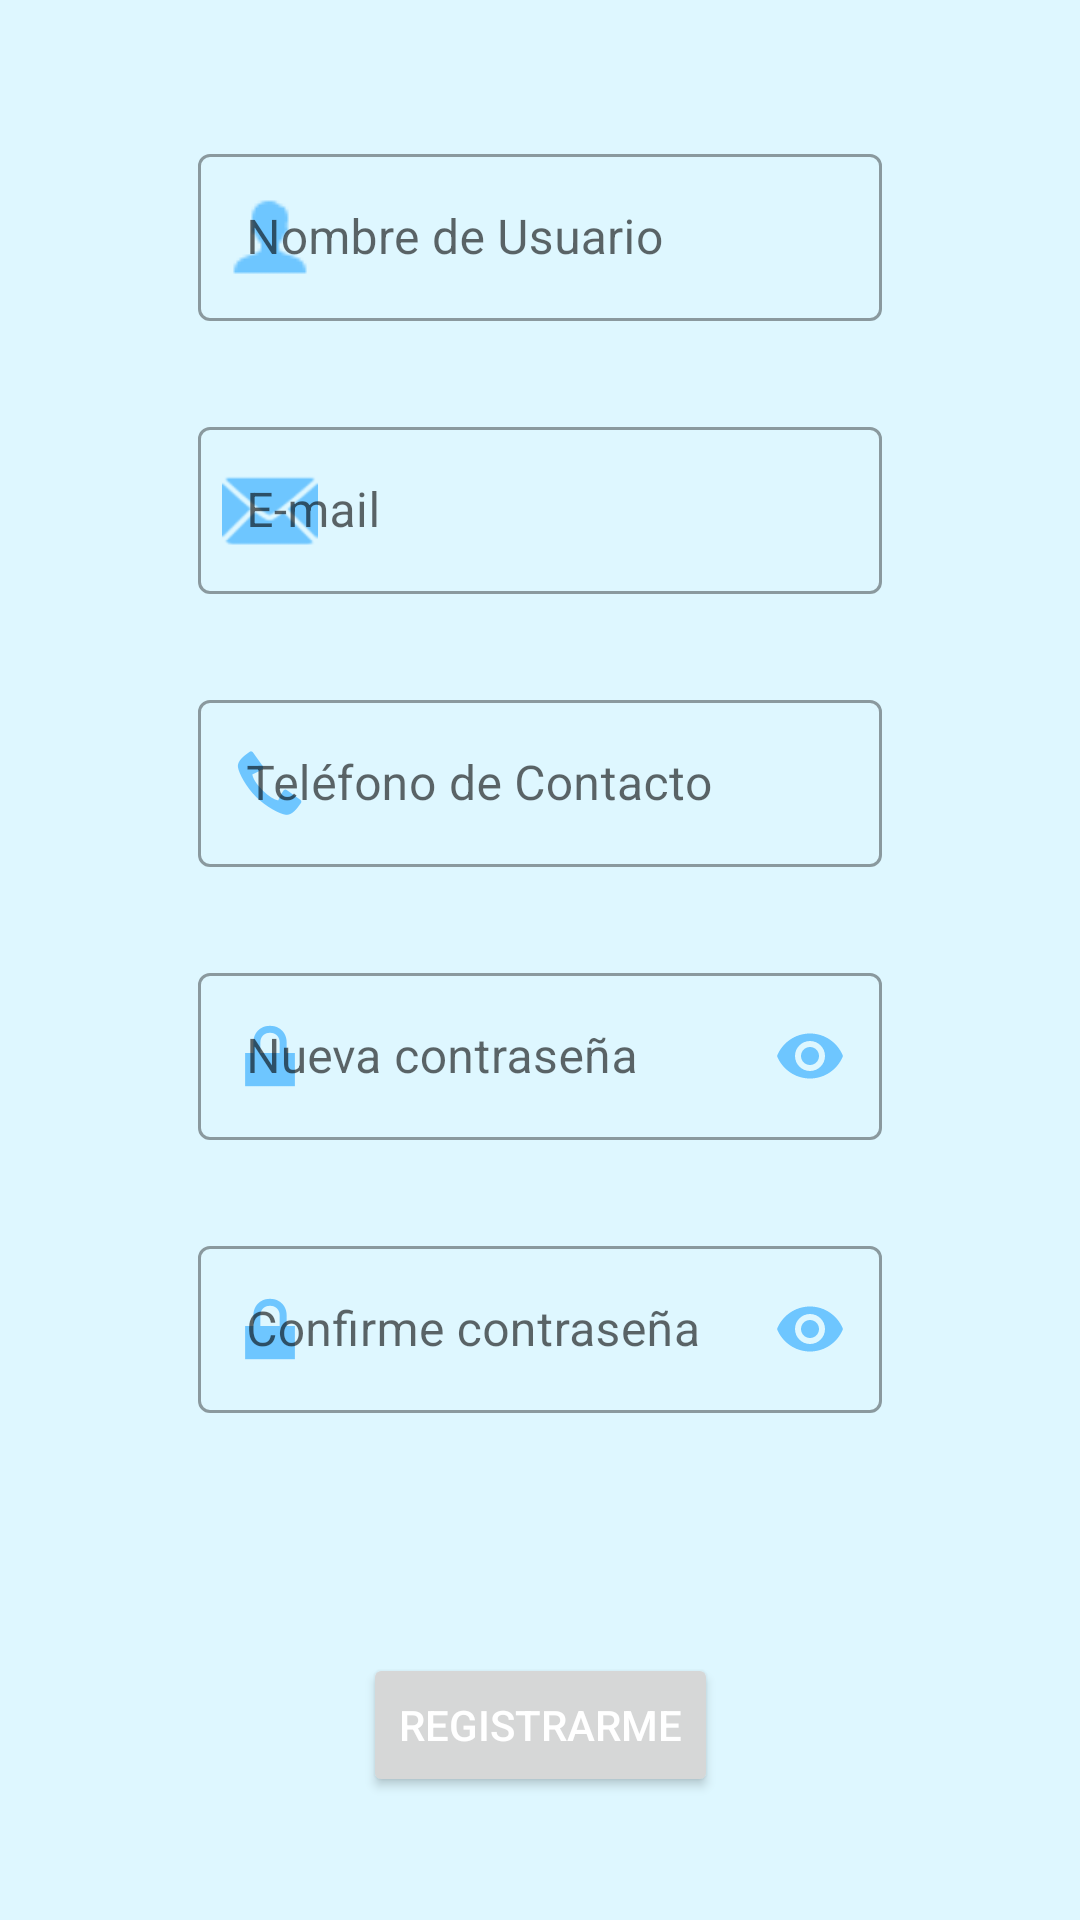

Reconstruct the res/layout file that produces this screen, plus the resources it refers to.
<!-- AndroidManifest.xml: application theme Theme.LopezCarreiraCarlosProyectoPMDM -->
<!-- res/layout/activity_registro_usuarios.xml -->
<?xml version="1.0" encoding="utf-8"?>
<ScrollView xmlns:android="http://schemas.android.com/apk/res/android"
    xmlns:app="http://schemas.android.com/apk/res-auto"
    xmlns:tools="http://schemas.android.com/tools"
    android:id="@+id/clRegistroActivity"
    android:layout_width="match_parent"
    android:layout_height="match_parent"
    android:padding="@dimen/padding_app"
    android:background="@color/fondo_azul"
    tools:context=".activities.RegistroUsuariosActivity">

    <androidx.constraintlayout.widget.ConstraintLayout
        android:layout_width="match_parent"
        android:layout_height="wrap_content">

    <com.google.android.material.textfield.TextInputLayout
        android:id="@+id/tilRegistroNombreUsuario"
        android:layout_width="0dp"
        android:layout_height="wrap_content"
        android:layout_marginTop="@dimen/margen_top_til"
        android:layout_marginStart="@dimen/margen_izquierdo_til"
        android:layout_marginEnd="@dimen/margen_derecho_til"

        style="@style/Widget.MaterialComponents.TextInputLayout.OutlinedBox"

        app:startIconDrawable="@drawable/ic_icons8_user_male_30"
        app:startIconTint="@color/primaryLightColor"

        app:layout_constraintEnd_toEndOf="parent"
        app:layout_constraintStart_toStartOf="parent"
        app:layout_constraintTop_toTopOf="parent">

        <com.google.android.material.textfield.TextInputEditText
            android:id="@+id/etRegistroNombreUsuario"
            android:layout_width="match_parent"
            android:layout_height="wrap_content"
            android:hint="@string/hint_usuario"
            android:inputType="text" />
    </com.google.android.material.textfield.TextInputLayout>

    <com.google.android.material.textfield.TextInputLayout
        android:id="@+id/tilRegistroEmail"
        android:layout_width="0dp"
        android:layout_height="wrap_content"
        android:layout_marginTop="@dimen/margen_top_til"
        android:layout_marginStart="@dimen/margen_izquierdo_til"
        android:layout_marginEnd="@dimen/margen_derecho_til"

        style="@style/Widget.MaterialComponents.TextInputLayout.OutlinedBox"

        app:startIconDrawable="@android:drawable/ic_dialog_email"
        app:startIconTint="@color/primaryLightColor"

        app:layout_constraintEnd_toEndOf="parent"
        app:layout_constraintStart_toStartOf="parent"
        app:layout_constraintTop_toBottomOf="@+id/tilRegistroNombreUsuario">

        <com.google.android.material.textfield.TextInputEditText
            android:id="@+id/etRegistroEmail"
            android:layout_width="match_parent"
            android:layout_height="wrap_content"
            android:hint="@string/hint_email"
            android:inputType="textEmailAddress"/>
    </com.google.android.material.textfield.TextInputLayout>

    <com.google.android.material.textfield.TextInputLayout
        android:id="@+id/tilTelefono"
        android:layout_width="0dp"
        android:layout_height="wrap_content"
        android:layout_marginStart="@dimen/margen_izquierdo_til"
        android:layout_marginTop="@dimen/margen_top_til"
        android:layout_marginEnd="@dimen/margen_derecho_til"

        style="@style/Widget.MaterialComponents.TextInputLayout.OutlinedBox"

        app:startIconDrawable="@android:drawable/stat_sys_phone_call"
        app:startIconTint="@color/primaryLightColor"

        app:layout_constraintEnd_toEndOf="parent"
        app:layout_constraintStart_toStartOf="parent"
        app:layout_constraintTop_toBottomOf="@+id/tilRegistroEmail">

        <com.google.android.material.textfield.TextInputEditText
            android:id="@+id/etTelefono"
            android:layout_width="match_parent"
            android:layout_height="wrap_content"
            android:hint="@string/hint_telefono"
            android:inputType="phone"/>
    </com.google.android.material.textfield.TextInputLayout>

    <com.google.android.material.textfield.TextInputLayout
        android:id="@+id/tilRegistroPsw"
        android:layout_width="0dp"
        android:layout_height="wrap_content"
        android:layout_marginTop="@dimen/margen_top_til"
        android:layout_marginStart="@dimen/margen_izquierdo_til"
        android:layout_marginEnd="@dimen/margen_derecho_til"

        app:passwordToggleEnabled="true"
        app:passwordToggleTint="@color/primaryLightColor"

        style="@style/Widget.MaterialComponents.TextInputLayout.OutlinedBox"

        app:startIconDrawable="@android:drawable/ic_lock_lock"
        app:startIconTint="@color/primaryLightColor"

        app:layout_constraintEnd_toEndOf="parent"
        app:layout_constraintStart_toStartOf="parent"
        app:layout_constraintTop_toBottomOf="@+id/tilTelefono">

        <com.google.android.material.textfield.TextInputEditText
            android:id="@+id/etRegistroPsw"
            android:layout_width="match_parent"
            android:layout_height="wrap_content"
            android:hint="@string/hint_contrasena_registro"
            android:inputType="textPassword" />
    </com.google.android.material.textfield.TextInputLayout>

    <com.google.android.material.textfield.TextInputLayout
        android:id="@+id/tilRegistroRepPsw"
        android:layout_width="0dp"
        android:layout_height="wrap_content"
        android:layout_marginTop="@dimen/margen_top_til"
        android:layout_marginStart="@dimen/margen_izquierdo_til"
        android:layout_marginEnd="@dimen/margen_derecho_til"

        app:passwordToggleEnabled="true"
        app:passwordToggleTint="@color/primaryLightColor"

        style="@style/Widget.MaterialComponents.TextInputLayout.OutlinedBox"

        app:startIconDrawable="@android:drawable/ic_lock_lock"
        app:startIconTint="@color/primaryLightColor"

        app:layout_constraintEnd_toEndOf="parent"
        app:layout_constraintStart_toStartOf="parent"
        app:layout_constraintTop_toBottomOf="@+id/tilRegistroPsw">

        <com.google.android.material.textfield.TextInputEditText
            android:id="@+id/etRegistroRepPsw"
            android:layout_width="match_parent"
            android:layout_height="wrap_content"
            android:hint="@string/hint_confirm_contrasena_registro"
            android:inputType="textPassword"/>
    </com.google.android.material.textfield.TextInputLayout>

    <Button
        android:id="@+id/btRegistrar"
        android:layout_width="wrap_content"
        android:layout_height="wrap_content"
        android:layout_marginTop="@dimen/margen_top_btLoginRegistro"
        android:layout_marginStart="@dimen/margen_izquierdo_til"
        android:layout_marginEnd="@dimen/margen_derecho_til"
        android:text="@string/hint_registrarme"
        android:textColor="@color/white"
        app:layout_constraintEnd_toEndOf="parent"
        app:layout_constraintStart_toStartOf="parent"
        app:layout_constraintTop_toBottomOf="@+id/tilRegistroRepPsw" />

    </androidx.constraintlayout.widget.ConstraintLayout>

</ScrollView>
<!-- resources referenced by this layout -->
<resources>
  <color name="fondo_azul">#def7ff</color>
  <color name="primaryLightColor">#6ec6ff</color>
  <color name="white">#FFFFFFFF</color>
  <dimen name="margen_derecho_til">50dp</dimen>
  <dimen name="margen_izquierdo_til">50dp</dimen>
  <dimen name="margen_top_btLoginRegistro">80dp</dimen>
  <dimen name="margen_top_til">30dp</dimen>
  <dimen name="padding_app">16dp</dimen>
  
      //Dimensiones TextImputLayout app
  <!-- drawable ic_icons8_user_male_30: png bitmap (drawable, 532 bytes) -->
  <string name="hint_confirm_contrasena_registro">Confirme contraseña</string>
  <string name="hint_contrasena_registro">Nueva contraseña</string>
  <string name="hint_email">E-mail</string>
  <string name="hint_registrarme">Registrarme</string>
  
      //Strings item_pelicula
  <string name="hint_telefono">Teléfono de Contacto</string>
  <string name="hint_usuario">Nombre de Usuario</string>
  <style name="Theme.LopezCarreiraCarlosProyectoPMDM" parent="Theme.MaterialComponents.DayNight.DarkActionBar">
          <item name="android:forceDarkAllowed" tools:targetApi="q">false</item>
  
          
          <item name="colorPrimary">@color/primaryColor</item>
          <item name="colorPrimaryVariant">@color/primaryLightColor</item>
          <item name="colorOnPrimary">@color/primaryTextColor</item>
          
          <item name="colorSecondary">@color/primaryColor</item>
          <item name="colorSecondaryVariant">@color/primaryLightColor</item>
          <item name="colorOnSecondary">@color/white</item>
          
          <item name="android:statusBarColor" tools:targetApi="l">?attr/colorPrimaryVariant</item>
          
      </style>
  <color name="primaryColor">#2196f3</color>
  <color name="primaryTextColor">#000000</color>
</resources>
